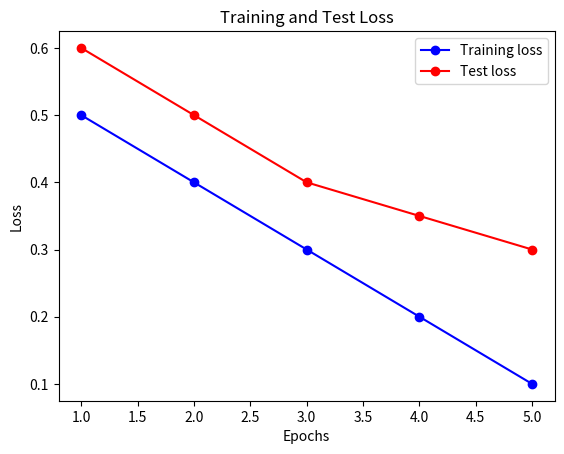
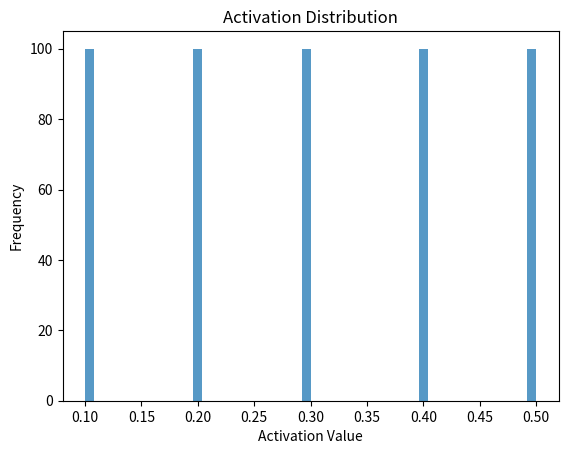

Recreate these plots in Python, in order.
# src/utils/visualization.py

import matplotlib.pyplot as plt

def plot_loss_curves(train_losses, test_losses, save_path=None):
    """
    Plot training and test loss curves.
    
    Parameters:
    - train_losses (list of float): Training losses for each epoch.
    - test_losses (list of float): Test losses for each epoch.
    - save_path (str): Path to save the plot image (optional).
    """
    epochs = range(1, len(train_losses) + 1)
    plt.figure()
    plt.plot(epochs, train_losses, 'bo-', label='Training loss')
    plt.plot(epochs, test_losses, 'ro-', label='Test loss')
    plt.title('Training and Test Loss')
    plt.xlabel('Epochs')
    plt.ylabel('Loss')
    plt.legend()
    if save_path:
        plt.savefig(save_path)
    plt.show()

def plot_activation_distribution(activation_values, title='Activation Distribution', save_path=None):
    """
    Plot the distribution of activation values.
    
    Parameters:
    - activation_values (list of float): Activation values to plot.
    - title (str): Title of the plot.
    - save_path (str): Path to save the plot image (optional).
    """
    plt.figure()
    plt.hist(activation_values, bins=50, alpha=0.75)
    plt.title(title)
    plt.xlabel('Activation Value')
    plt.ylabel('Frequency')
    if save_path:
        plt.savefig(save_path)
    plt.show()

if __name__ == "__main__":
    # Example usage
    train_losses = [0.5, 0.4, 0.3, 0.2, 0.1]
    test_losses = [0.6, 0.5, 0.4, 0.35, 0.3]
    plot_loss_curves(train_losses, test_losses)
    
    activation_values = [0.1, 0.2, 0.3, 0.4, 0.5] * 100
    plot_activation_distribution(activation_values)
